Photos from the image-classification dataset "final_dataset" in the GitHub repository JeankBraham/proyecto_platanal. Its 3 classes are: black sigatoka, healthy leaves, sigatoka.

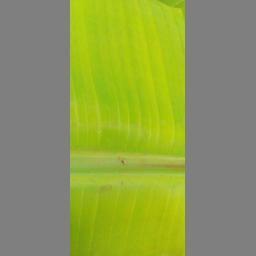
Label: healthy leaves

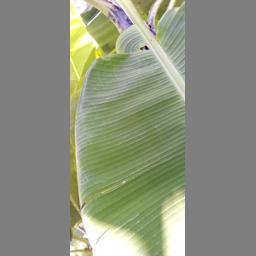
Label: healthy leaves

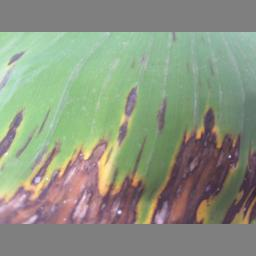
Label: black sigatoka

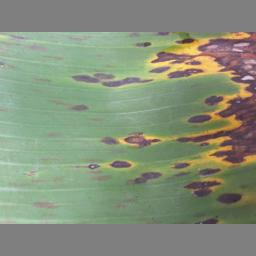
Label: black sigatoka

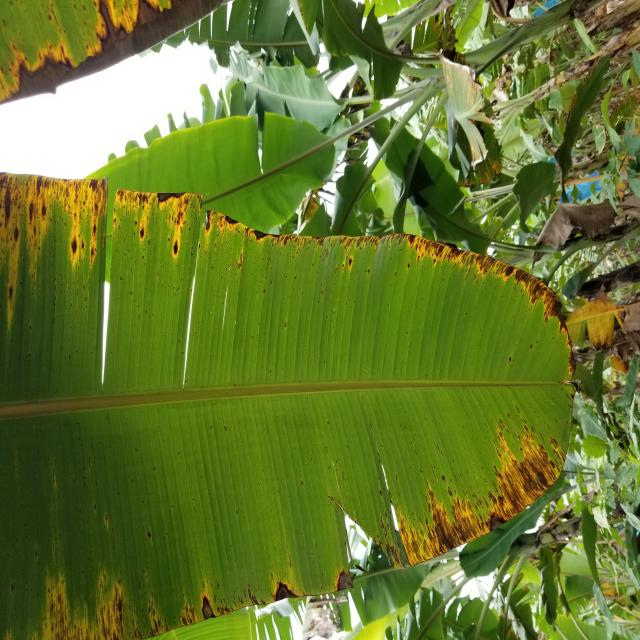
Label: sigatoka

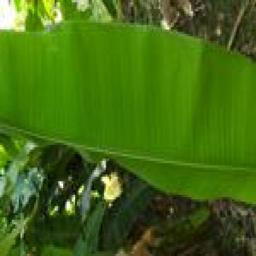
Label: healthy leaves
